Run: headless pygame with SDL's dummy video driver; simulated clock (each Clock.tick advances the game by its frame time, no real sleeping); random seed 0; keys injected as events and as key.get_pressed() state; no mouse input; restart key SPACE tapped at the start of phases 3 and 4.
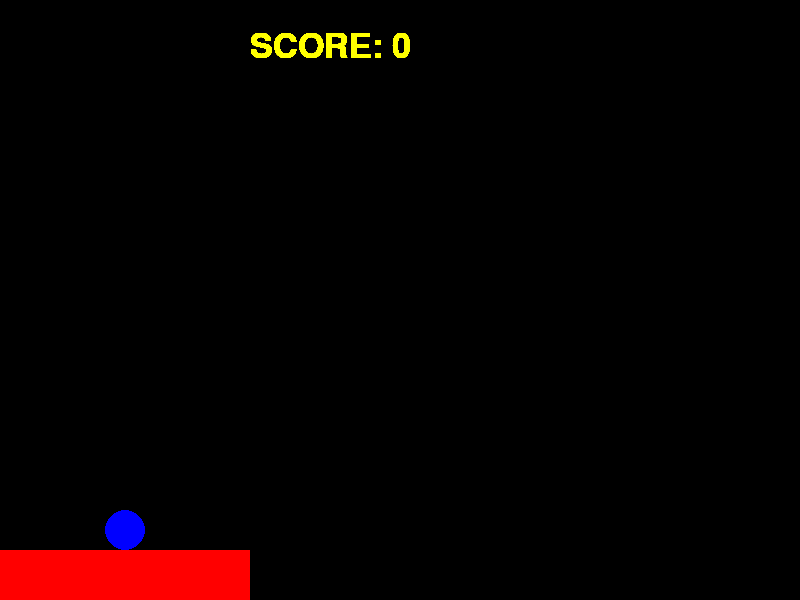
Frame 1 of 4 · flips 1–60 · no input
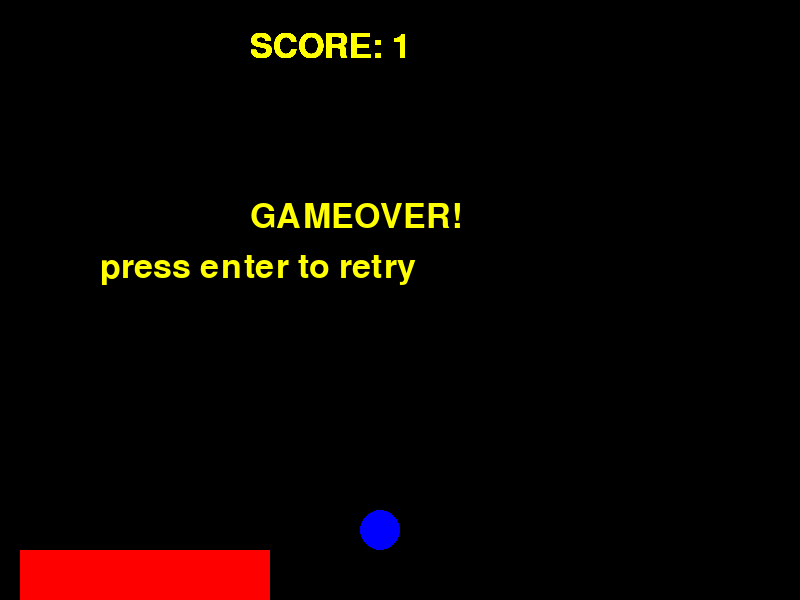
Frame 2 of 4 · flips 61–180 · tapped SPACE, RETURN · held RIGHT (→), D
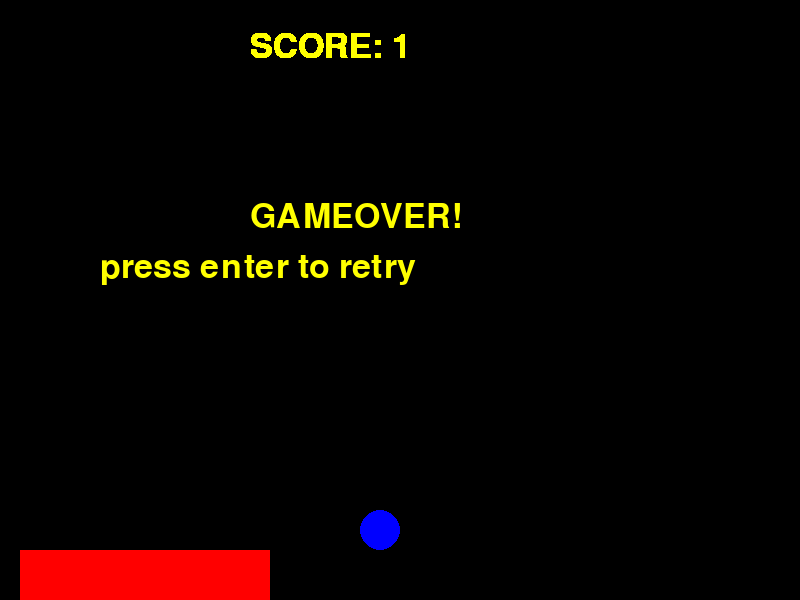
Frame 3 of 4 · flips 181–300 · tapped SPACE · held DOWN (↓), S
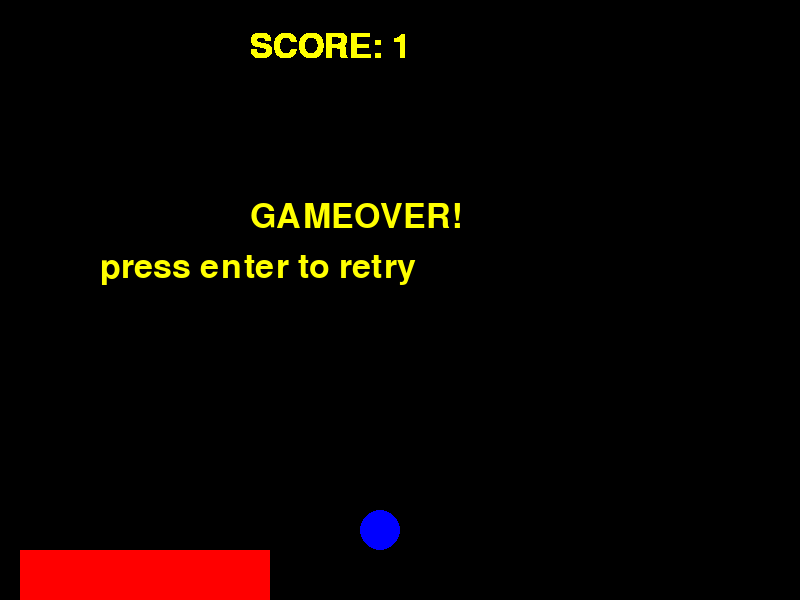
Frame 4 of 4 · flips 301–420 · tapped SPACE · held LEFT (←), A, UP (↑), W

The pygame program that drew these frames:

import pygame
import sys
from pygame.locals import *
# init
# git practice
pygame.init()
dp = pygame.display.set_mode((800, 600))
pygame.display.set_caption('hello')
error = 0
RED = (255, 0, 0)
BLUE = (0, 0, 255)
rect1 = pygame.Rect(0, 550, 250, 50)
clk = pygame.time.Clock()
pygame.key.set_repeat(1, 10)
speed = 0
lock = 1
diry = -1
dirx = 0
barx = 0
cx = 20
cy = 530
shotspeed = 1
xspeed = 0
hitx = 0
GAMEOVER = 0
jumpout = 0
scoreCounter = 0

def gameover():
    myfont = pygame.font.SysFont("monospace", 50)
    label1 = myfont.render("GAMEOVER!", 2, (255, 255, 0))
    label2 = myfont.render("press enter to retry", 2, (255, 255, 0))

    dp.blit(label1, (250, 200))
    dp.blit(label2, (100, 250))


def retry():
    global speed, lock, diry, dirx, barx, cx, cy, shotspeed, xspeed, hitx, GAMEOVER, jumpout, scoreCounter
    scoreCounter = 0
    speed = 0
    lock = 1
    diry = -1
    dirx = 0
    barx = 0
    cx = 20
    cy = 530
    shotspeed = 1
    xspeed = 0
    hitx = 0
    GAMEOVER = 0
    jumpout = 0



# main loop
while not error:
    clk.tick(60)
    # event
    for ev in pygame.event.get():
            # quit
        if ev.type == QUIT:
            pygame.quit()
            sys.exit()

        if not GAMEOVER:
            dp.fill((0, 0, 0))
            # key move the rect1
            if ev.type == pygame.KEYDOWN:
                if ev.key == K_d:
                    speed = 10
                    barx = 1
                    rect1.right += (barx * speed)
                    rect1.left += (barx * speed)
                if ev.key == K_a:
                    speed = 10
                    barx = -1
                    rect1.right += (barx * speed)
                    rect1.left += (barx * speed)
                if ev.key == K_SPACE:
                    if lock:
                        cx = rect1.centerx
                        xspeed = speed
                        dirx = barx

                    lock = 0
            if ev.type == pygame.KEYUP:
                speed = 0
        if GAMEOVER:
            if ev.type == pygame.KEYDOWN:
                if ev.key == K_RETURN:
                    retry()
# unlocked
    if lock:
        cx = rect1.centerx
        shotspeed = 0
    elif not GAMEOVER:
        dp.fill((0, 0, 0))
        shotspeed = 10
    cy += (diry * shotspeed)
    cx += (dirx * xspeed)

    # stop
    if rect1.left < 0:
        rect1.left = 0
        rect1.right = 250
    if rect1.right > 800:
        rect1.left = 550
        rect1.right = 800
    if cy < 10:
        cy = 10
        shotspeed = 0
        diry = 1
# hit the board or gameover
    if cy > 530:
        scoreCounter += 1
        hitx = cx
        cy = 530
        shotspeed = 0
        diry = -1

        if (hitx < (rect1.left - 20) or hitx > (rect1.right + 20)) and not jumpout:
            GAMEOVER = 1
            gameover()
            diry = 0
            dirx = 0
            jumpout = 1

    if cx < 10:
        cx = 10
        dirx = 1
    if cx > 790:
        cx = 790
        dirx = -1

    # draw
    myfont = pygame.font.SysFont("monospace", 50)
    label3 = myfont.render("SCORE: " + str(scoreCounter), 2, (255, 255, 0))
    dp.blit(label3, (250, 30))
    pygame.draw.rect(dp, RED, rect1)
    pygame.draw.circle(dp, BLUE, (cx, cy), 20, 0)
    pygame.display.update()
